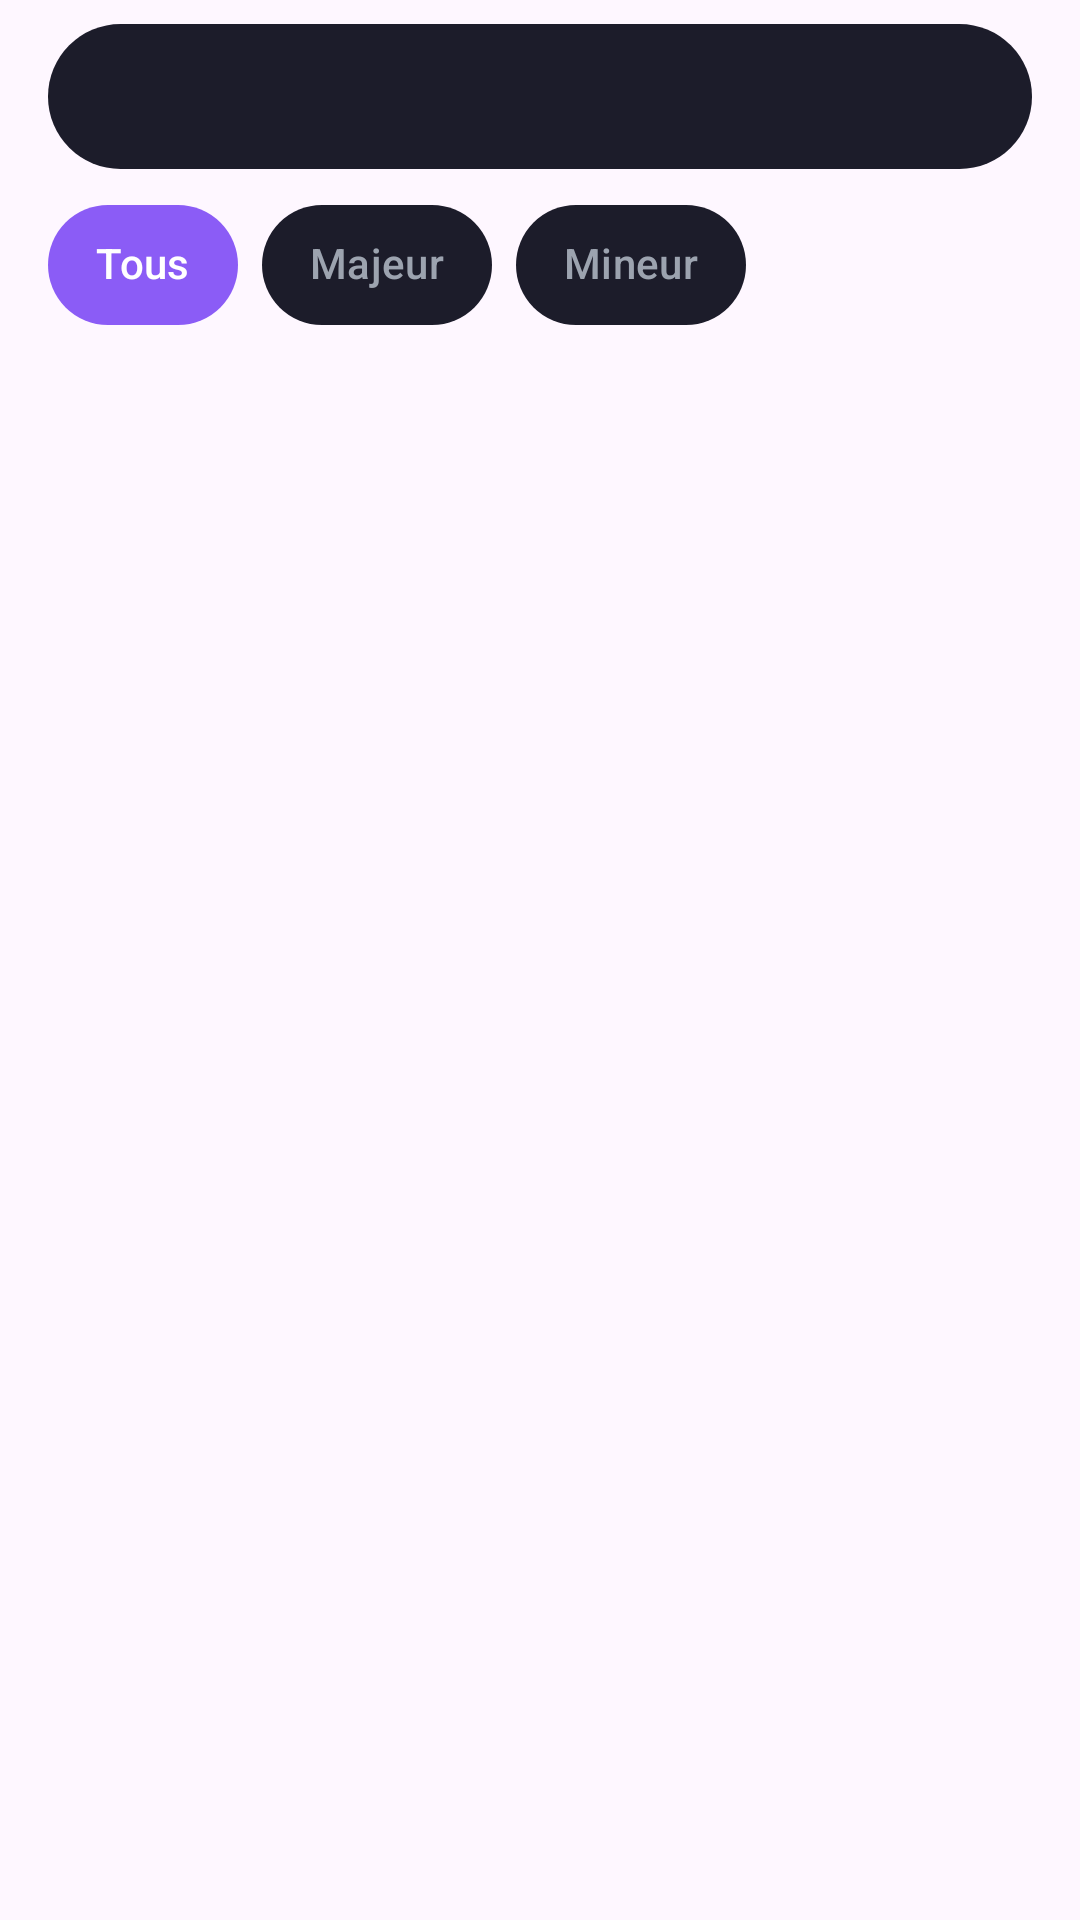

The Android layout XML behind this screen, and the referenced resources:
<!-- AndroidManifest.xml: application theme Theme.Guitar -->
<!-- res/layout/fragment_chords.xml -->
<?xml version="1.0" encoding="utf-8"?>
<LinearLayout xmlns:android="http://schemas.android.com/apk/res/android"
    xmlns:app="http://schemas.android.com/apk/res-auto"
    android:layout_width="match_parent"
    android:layout_height="match_parent"
    android:paddingLeft="16dp"
    android:paddingRight="16dp"
    android:orientation="vertical"
    android:gravity="top">

    <include
        android:id="@+id/searchBar"
        layout="@layout/component_search_bar"
        android:layout_width="match_parent"
        android:layout_height="wrap_content"
        android:layout_marginTop="8dp"
        android:layout_marginBottom="8dp" />

    <com.google.android.material.chip.ChipGroup
        android:id="@+id/chipGroup"
        android:layout_width="match_parent"
        android:layout_height="wrap_content"
        app:singleSelection="true"
        app:selectionRequired="true">

        <com.google.android.material.chip.Chip
            android:id="@+id/chipAll"
            style="@style/AppChip.Filter"
            android:layout_width="wrap_content"
            android:layout_height="wrap_content"
            android:text="Tous"
            android:checkable="true"
            android:checked="true" />

        <com.google.android.material.chip.Chip
            android:id="@+id/chipMajor"
            style="@style/AppChip.Filter"
            android:layout_width="wrap_content"
            android:layout_height="wrap_content"
            android:text="Majeur"
            android:checkable="true" />

        <com.google.android.material.chip.Chip
            android:id="@+id/chipMinor"
            style="@style/AppChip.Filter"
            android:layout_width="wrap_content"
            android:layout_height="wrap_content"
            android:text="Mineur"
            android:checkable="true" />
    </com.google.android.material.chip.ChipGroup>

    <androidx.recyclerview.widget.RecyclerView
        android:id="@+id/recyclerView"
        android:layout_width="match_parent"
        android:layout_height="match_parent"
        android:layout_marginTop="16dp"
        android:layout_marginLeft="8dp"
        android:layout_marginRight="8dp"
        >

    </androidx.recyclerview.widget.RecyclerView>
</LinearLayout>
<!-- res/layout/component_search_bar.xml (included above) -->
<?xml version="1.0" encoding="utf-8"?>
<LinearLayout xmlns:android="http://schemas.android.com/apk/res/android"
    xmlns:app="http://schemas.android.com/apk/res-auto"
    android:layout_width="match_parent"
    android:layout_height="wrap_content"
    android:background="@drawable/bg_pill"
    android:gravity="center_vertical"
    android:orientation="horizontal"
    android:paddingStart="20dp"
    android:paddingTop="14dp"
    android:paddingEnd="20dp"
    android:paddingBottom="14dp">

    <ImageView
        android:layout_width="20dp"
        android:layout_height="20dp"
        android:contentDescription="@null"
        android:src="@drawable/ic_search"
        app:tint="@color/app_text_secondary" />

    <EditText
        android:id="@+id/searchInput"
        android:layout_width="0dp"
        android:layout_height="wrap_content"
        android:layout_marginStart="12dp"
        android:layout_weight="1"
        android:background="@null"
        android:inputType="text"
        android:textColor="@color/app_text_primary"
        android:textColorHint="@color/app_text_secondary"
        android:textSize="15sp" />
</LinearLayout>
<!-- resources referenced by this layout -->
<resources>
  <color name="app_text_primary">#FFFFFF</color>
  <color name="app_text_secondary">#9CA3AF</color>
  <!-- drawable bg_pill (drawable) -->
  <?xml version="1.0" encoding="utf-8"?>
  <shape xmlns:android="http://schemas.android.com/apk/res/android"
      android:shape="rectangle">
      <solid android:color="@color/app_surface" />
      <corners android:radius="28dp" />
  </shape>
  <style name="AppChip.Filter" parent="Widget.Material3.Chip.Filter">
          <item name="chipBackgroundColor">@color/chip_background</item>
          <item name="android:textColor">@color/chip_text</item>
          <item name="chipStrokeColor">@color/chip_stroke</item>
          <item name="chipStrokeWidth">0dp</item>
          <item name="checkedIconVisible">false</item>
          <item name="chipCornerRadius">20dp</item>
          <item name="android:textSize">14sp</item>
          <item name="chipMinHeight">40dp</item>
      </style>
  <style name="Theme.Guitar" parent="Base.Theme.Guitar">
          <item name="android:windowTranslucentStatus">false</item>
          <item name="android:windowDrawsSystemBarBackgrounds">true</item>
      </style>
  <color name="app_surface">#1C1C2A</color>
  <style name="Base.Theme.Guitar" parent="Theme.Material3.DayNight.NoActionBar">
      </style>
</resources>
